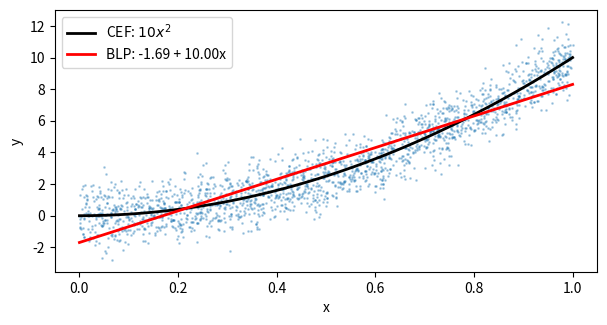

Source code (Python):
import numpy as np
import matplotlib.pyplot as plt
from scipy import stats, optimize

rng = np.random.default_rng(610)


n = 1_000_000
X = rng.integers(1, 7, size=n)          # die roll
Y = X + rng.exponential(size=n)         # strongly dependent on X

print('E[2X + 3Y + 1] ≈', (2 * X + 3 * Y + 1).mean())
print('2E[X]+3E[Y]+1  ≈', 2 * X.mean() + 3 * Y.mean() + 1)


X = stats.randint(1, 7)  # fair die: values 1 through 6
mean = X.moment(1)
second_moment = X.moment(2)

print('E[X] =', mean)
print('E[X²] =', second_moment)
print('V[X] from deviations =', X.expect(lambda x: (x - mean) ** 2))
print('V[X] from moments =', second_moment - mean ** 2)


tight = stats.rv_discrete(values=([-2, 0, 2], [1/8, 3/4, 1/8]))
dists = {'normal': stats.norm(), 'uniform': stats.uniform(),
         'exponential': stats.expon(), 'three-point': tight}

print('eps=2: bound = 0.25')
for name, d in dists.items():
    m, s = d.mean(), d.std()
    actual = d.expect(lambda x: np.abs(x - m) >= 2 * s)
    print(f'  {name:12s} actual = {actual:.4f}')


X = rng.exponential(size=200_000)       # skewed: E[X]=1, median≈0.69

cs = np.linspace(0.2, 2.0, 100)
mse = [((X - c) ** 2).mean() for c in cs]
print('argmin MSE ≈', cs[np.argmin(mse)], '   E[X] ≈', X.mean())


X = rng.integers(-1, 2, size=1_000_000)
Y = X ** 2

print('corr(X, Y)     ≈', np.corrcoef(X, Y)[0, 1].round(4))
print('E[Y | X = 0]   =', Y[X == 0].mean(), '  E[Y | X = ±1] =', Y[X != 0].mean())


n = 1_000_000
X = (rng.random(n) < 0.5).astype(int)                    # coin
Y = np.where(X == 0, rng.integers(1, 5, n), rng.integers(1, 7, n))

print('E[Y]              ≈', Y.mean())
print('E[E[Y|X]] = ½·5/2 + ½·7/2 =', 0.5 * 2.5 + 0.5 * 3.5)


n = 2_000
X = rng.random(n)                       # U(0,1)
Y = 10 * X ** 2 + rng.standard_normal(n)

b = np.cov(X, Y)[0, 1] / X.var()        # sample analogs of beta, alpha
a = Y.mean() - b * X.mean()

xs = np.linspace(0, 1, 100)
fig, ax = plt.subplots(figsize=(7, 3.4))
ax.plot(X, Y, '.', ms=2, alpha=0.3)
ax.plot(xs, 10 * xs ** 2, 'k', lw=2, label=r'CEF: $10x^2$')
ax.plot(xs, a + b * xs, 'r', lw=2, label=f'BLP: {a:.2f} + {b:.2f}x')
ax.set(xlabel='x', ylabel='y')
ax.legend()
plt.show()
